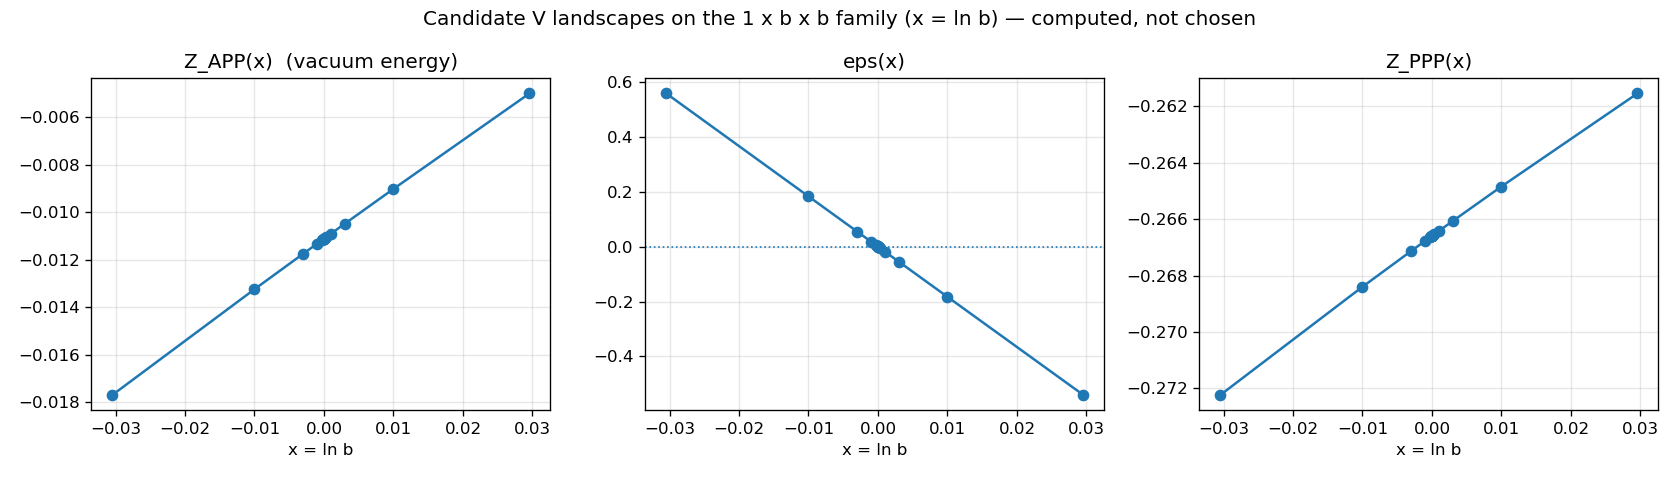

Values plotted in this chart, from the file beside it:
b, Z_PPP, Z_APP, eps
0.97, -0.2722, -0.01769, 0.5593
0.99, -0.2684, -0.01325, 0.1848
0.997, -0.2671, -0.01175, 0.05561
0.999, -0.2668, -0.01133, 0.01888
0.9997, -0.2666, -0.01118, 0.006045
0.9999, -0.2666, -0.01114, 0.002379
1, -0.2666, -0.01112, 0.001096
1.0, -0.2666, -0.01111, 0.000546
1, -0.2666, -0.01111, -3.819706224126066e-06
1, -0.2666, -0.01109, -0.001287
1, -0.2665, -0.01105, -0.004951
1.001, -0.2664, -0.0109, -0.01777
1.003, -0.2661, -0.01048, -0.05434
1.01, -0.2649, -0.00903, -0.1817
1.03, -0.2615, -0.005006, -0.5406
